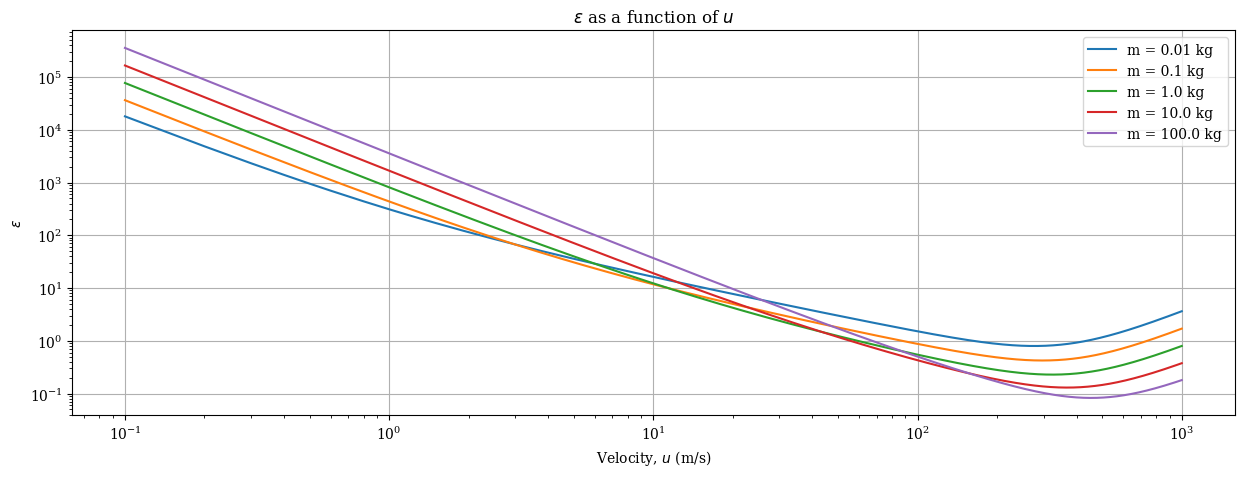
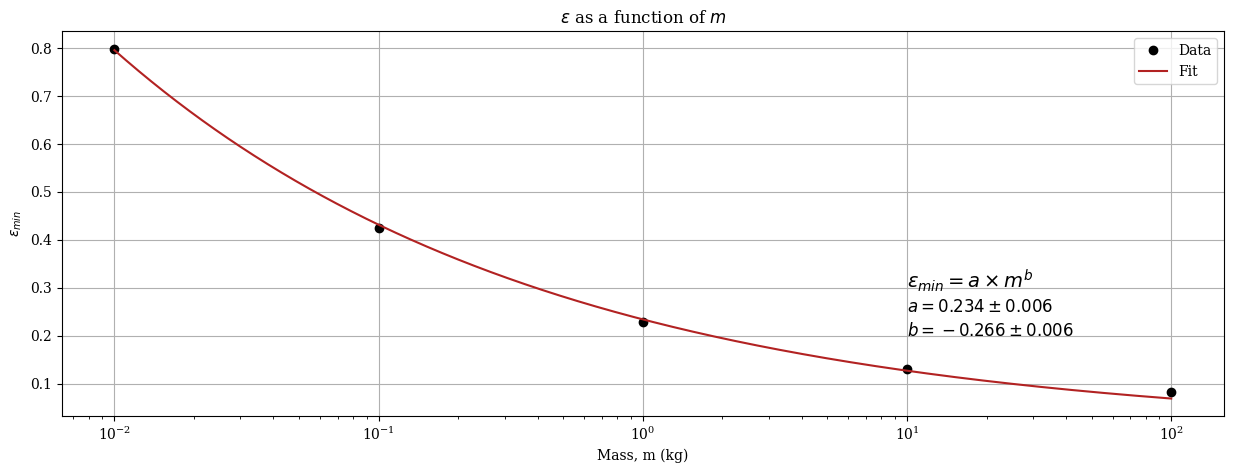

The matplotlib source for these figures, in order:
import numpy as np
import matplotlib.pyplot as plt
from scipy.optimize import curve_fit

plt.rcParams.update({'font.family':'serif'})
# PART 1.2
def cost(u, m):

    U = (u/10)
    M = (m/0.035)
    term1 = 10.7/U * M**(-1/4)
    term2 = 2.3e-4 * U**2 * M**(-1/3) 
    term3 = 2.5/U**2 * M**(1/3)

    return term1 + term2 + term3
    
# Define velocities
u = np.linspace(0.1, 1000, 10000)

# Get log spaced values
mass = np.logspace(-2, 2, 5)

# Store minimum values of u for each mass
min_u = []
min_eps = []
plt.figure(figsize=(15,5))
for i in mass: 
    eps = cost(u, i)

    # Save minimum u and minimum eps for later
    min_u.append(eps.argmin())
    min_eps.append(np.min(eps))

    # Plot
    plt.plot(u, eps, label = 'm = {0} kg'.format(i))

plt.xlabel(r'Velocity, $u$ (m/s)')
plt.ylabel(r'$\epsilon$')
plt.yscale('log')
plt.xscale('log')
plt.legend()
plt.grid()
plt.title(r'$\epsilon$ as a function of $u$')
plt.savefig('Q1_2.png')
plt.show()


# PART 1.3

# Determine location of minimum value
min_u = np.asarray(min_u)
min_eps = np.asarray(min_eps)

def power_law(u, a, b):
    return a*u**b 

xx = np.logspace(-2,2,1000)
p0 = np.array([2,-0.4])
yy = power_law(xx,*p0)

fit, cov = curve_fit(power_law, mass, min_eps, p0=p0)
errs = np.sqrt(np.diag(cov))
y_fit = power_law(xx, *fit)

plt.figure(figsize=(15,5))
plt.plot(mass, min_eps, 'o', label = 'Data', color = 'black')
plt.plot(xx, y_fit, label = 'Fit', color = 'firebrick')
plt.legend()
plt.xscale('log')
plt.xlabel('Mass, m (kg)')
plt.ylabel(r'$\epsilon_{min}$')
plt.grid()
plt.text(10, 0.3, r'$\epsilon_{min} = a\times m^b$', fontsize='14')
plt.text(10, 0.25, r'$a = {0} \pm {1}$'.format(round(fit[0],3), round(errs[0],3)), fontsize='12')
plt.text(10, 0.20, r'$b = {0} \pm {1}$'.format(round(fit[1],3), round(errs[1],3)), fontsize='12')
plt.title(r'$\epsilon$ as a function of $m$')
plt.savefig('Q1_3.png')
plt.show()

